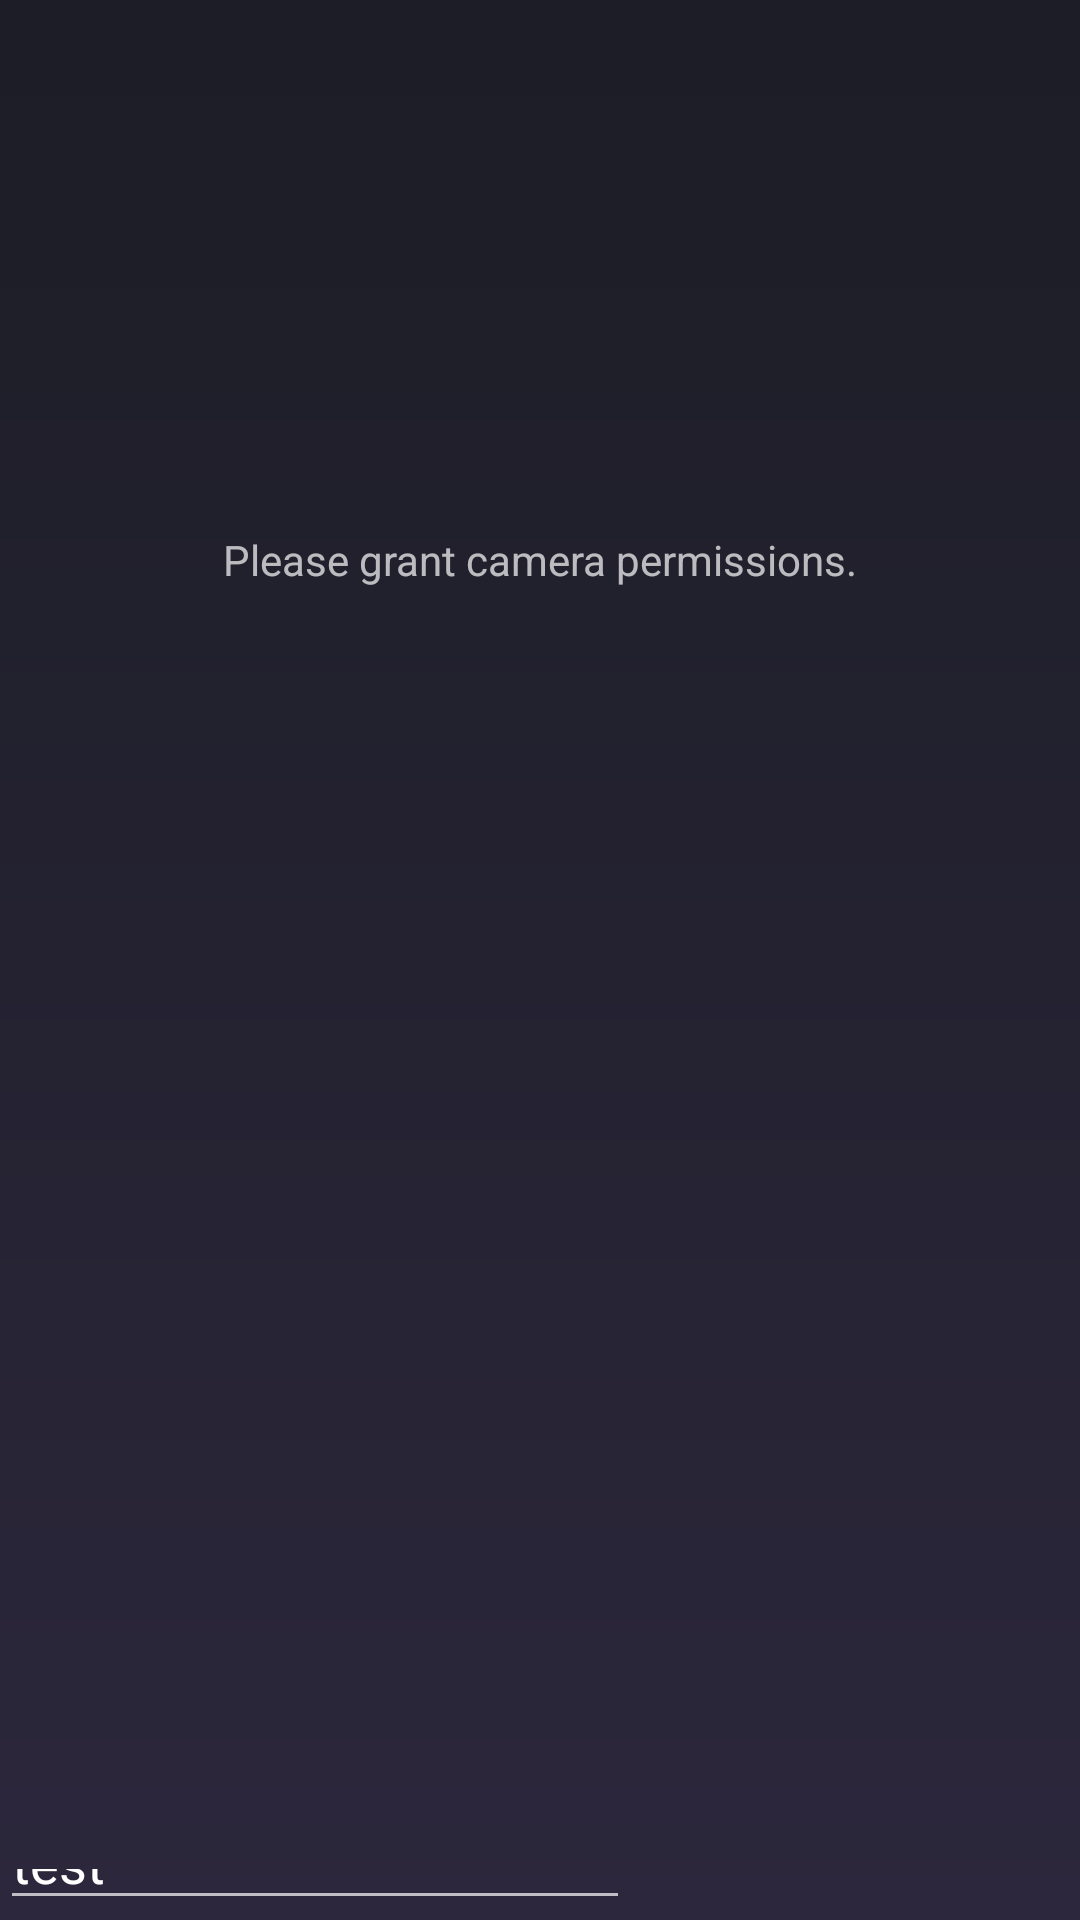

Write the Android layout XML for this screen, with the resource values it uses.
<!-- AndroidManifest.xml: application theme AppTheme -->
<!-- res/layout/activity_hand_tracking.xml -->
<?xml version="1.0" encoding="utf-8"?>
<LinearLayout xmlns:android="http://schemas.android.com/apk/res/android"
    android:layout_width="match_parent"
    android:layout_height="match_parent"
    android:background="@drawable/main_background"
    android:orientation="vertical">

    <androidx.constraintlayout.widget.ConstraintLayout
        android:layout_width="match_parent"
        android:layout_height="613dp">

        <FrameLayout
            android:id="@+id/preview_display_layout"
            android:layout_width="fill_parent"
            android:layout_height="fill_parent"
            android:layout_weight="1">

            <TextView
                android:id="@+id/no_camera_access_view"
                android:layout_width="fill_parent"
                android:layout_height="373dp"
                android:gravity="center"
                android:text="@string/no_camera_access" />

        </FrameLayout>
    </androidx.constraintlayout.widget.ConstraintLayout>

    <EditText
        android:id="@+id/editText"
        android:layout_width="wrap_content"
        android:layout_height="wrap_content"
        android:ems="10"
        android:inputType="textPersonName"
        android:text="test" />

    <Button
        android:id="@+id/saveButton"
        android:layout_width="wrap_content"
        android:layout_height="wrap_content"
        android:text="Save gesture " />

</LinearLayout>
<!-- resources referenced by this layout -->
<resources>
  <!-- drawable main_background (drawable) -->
  <?xml version="1.0" encoding="utf-8"?>
  <shape xmlns:android="http://schemas.android.com/apk/res/android"
  android:shape="rectangle">
      <gradient
          android:startColor="@color/colorPrimaryDark"
          android:endColor="@color/colorPrimary"
          android:angle="270"/>
  
  </shape>
  <string name="no_camera_access" translatable="false">Please grant camera permissions.</string>
  <style name="AppTheme" parent="Theme.AppCompat">
          
          <item name="colorPrimary">@color/colorPrimary</item>
          <item name="colorPrimaryDark">@color/colorPrimaryDark</item>
          <item name="colorAccent">@color/colorAccent</item>
      </style>
  <color name="colorPrimaryDark">#1C1D26</color>
  <color name="colorPrimary">#2C273C</color>
  <color name="colorAccent">#F9A825</color>
</resources>
